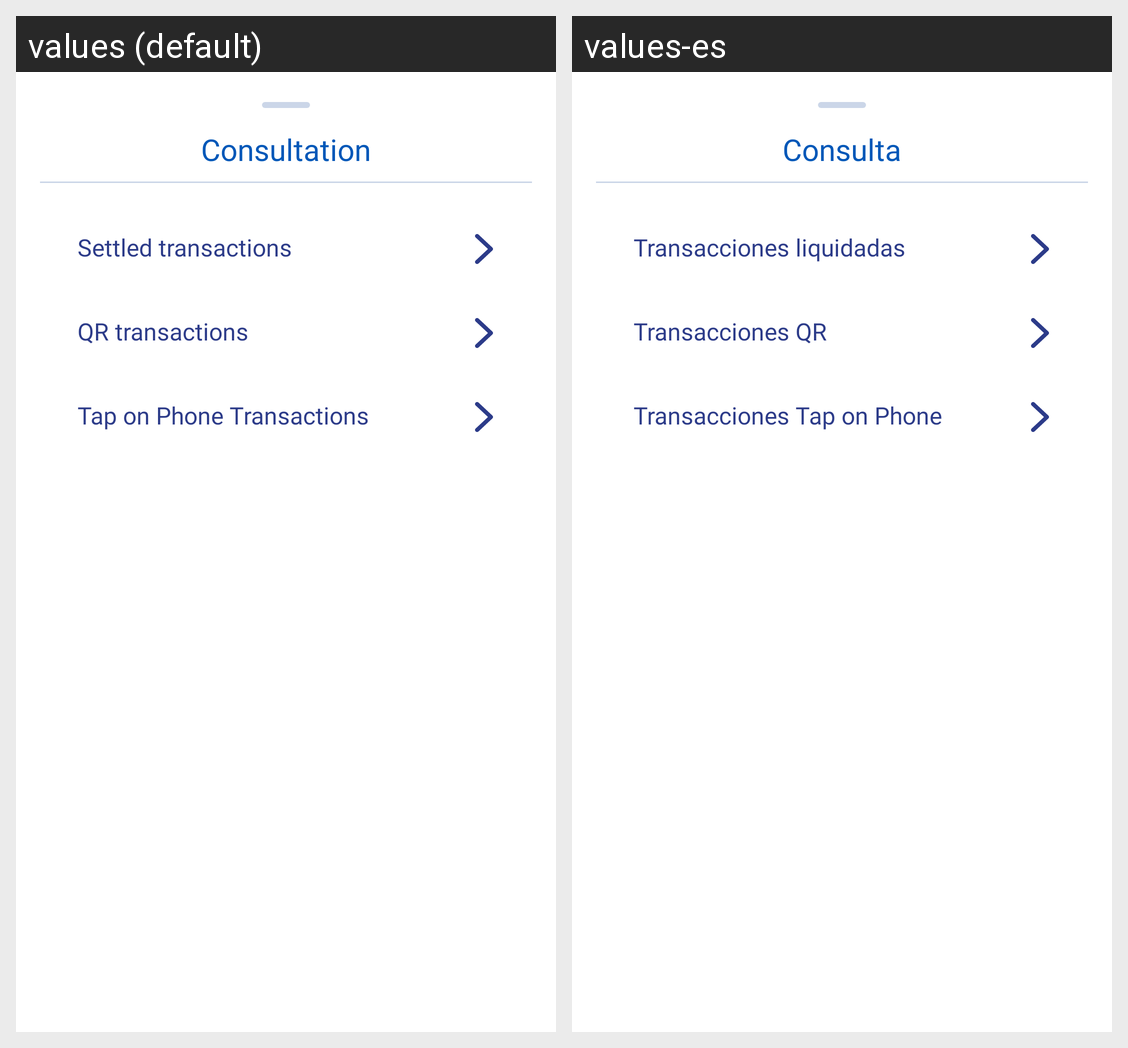

The same Android screen rendered under two of its app's locales, left to right. List the strings drawn on it with the default value and each locale's translation.
Android screen res/layout/activity_consultant_bottomsheet.xml rendered under 2 locales, left to right: values (default), values-es. Device: Nexus 5 (rendered at 1080×1920; each locale shown at half size, 540×960, under a caption strip naming it); theme AppTheme.Launcher.
Strings drawn on this screen, with the default value and each locale's value (text and hints the layout hard-codes, and strings that could not be matched under every locale, appear in the picture but are not listed):

consultation
  values: Consultation
  values-es: Consulta

Settled_transactions
  values: Settled transactions
  values-es: Transacciones liquidadas

qr_transactions
  values: QR transactions
  values-es: Transacciones QR

top_transactions
  values: Tap on Phone Transactions
  values-es: Transacciones Tap on Phone
